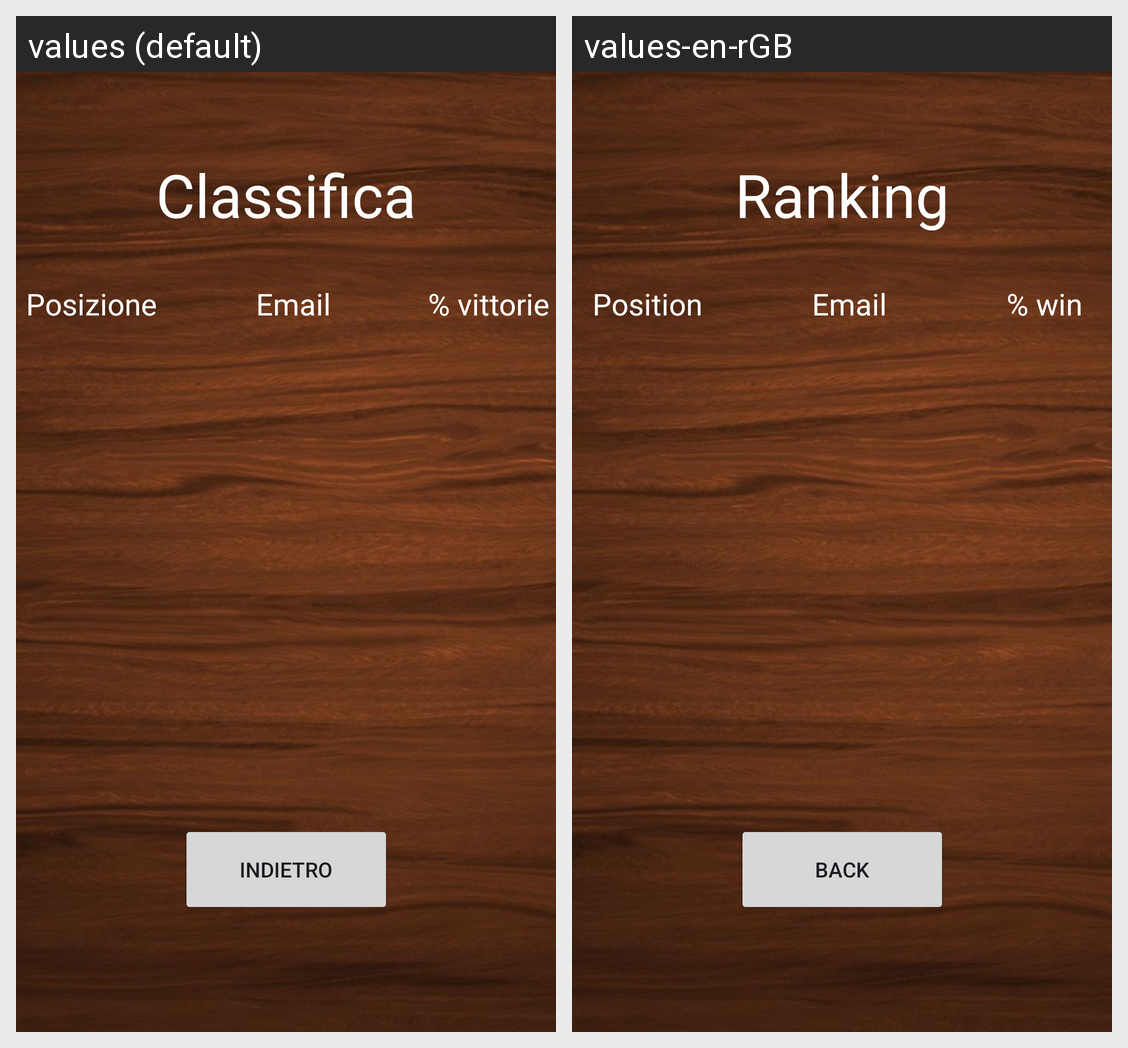

This grid shows one Android layout under two languages. Give, for every string resource on the screen, its name, the default text and each shown locale's text.
Android screen res/layout/activity_classifica.xml rendered under 2 locales, left to right: values (default), values-en-rGB. Device: Nexus 5 (rendered at 1080×1920; each locale shown at half size, 540×960, under a caption strip naming it); theme Theme.Material3.Light.
Strings drawn on this screen, with the default value and each locale's value (text and hints the layout hard-codes, and strings that could not be matched under every locale, appear in the picture but are not listed):

classifica
  values: Classifica
  values-en-rGB: Ranking

posizione
  values: Posizione
  values-en-rGB: Position

percVittorie
  values: % vittorie
  values-en-rGB: % win

indietro
  values: Indietro
  values-en-rGB: back
